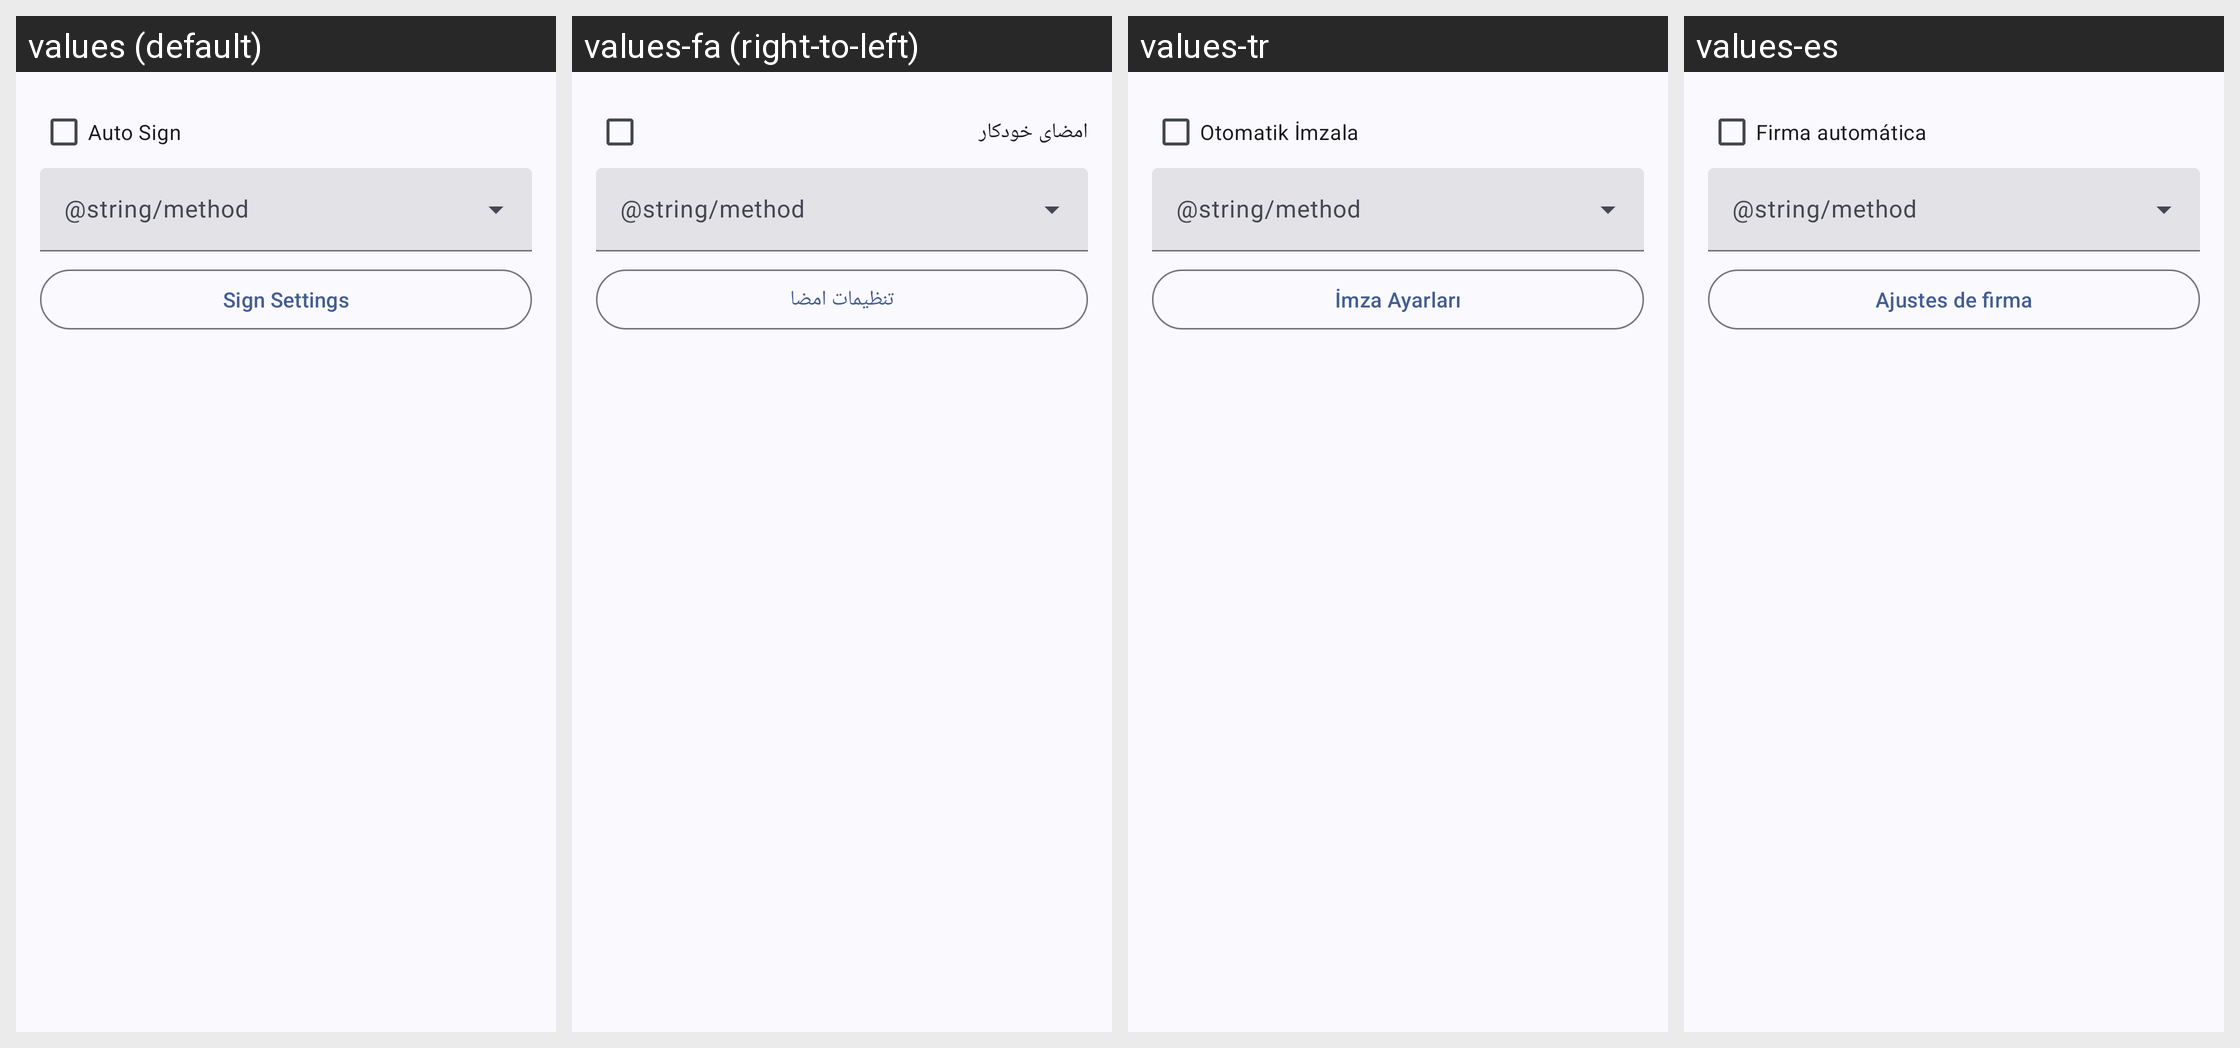

Strings drawn on this Android screen and how each of the app's shown locales translates them:
Android screen res/layout/dialog_kill_signature.xml rendered under 4 locales, left to right: values (default), values-fa (right-to-left), values-tr, values-es. Device: Nexus 5 (rendered at 1080×1920; each locale shown at half size, 540×960, under a caption strip naming it); theme Theme.MyApp.System.
Other locales in the repository, not shown: values-ar, values-de, values-fr, values-hi, values-in, values-it, values-ja, values-ko, values-pt, values-ru, values-th, values-vi, values-zh-rCN.
Strings drawn on this screen, with the default value and each locale's value (text and hints the layout hard-codes, and strings that could not be matched under every locale, appear in the picture but are not listed):

auto_sign
  values: Auto Sign
  values-fa: امضای خودکار
  values-tr: Otomatik İmzala
  values-es: Firma automática

sign_set
  values: Sign Settings
  values-fa: تنظیمات امضا
  values-tr: İmza Ayarları
  values-es: Ajustes de firma
